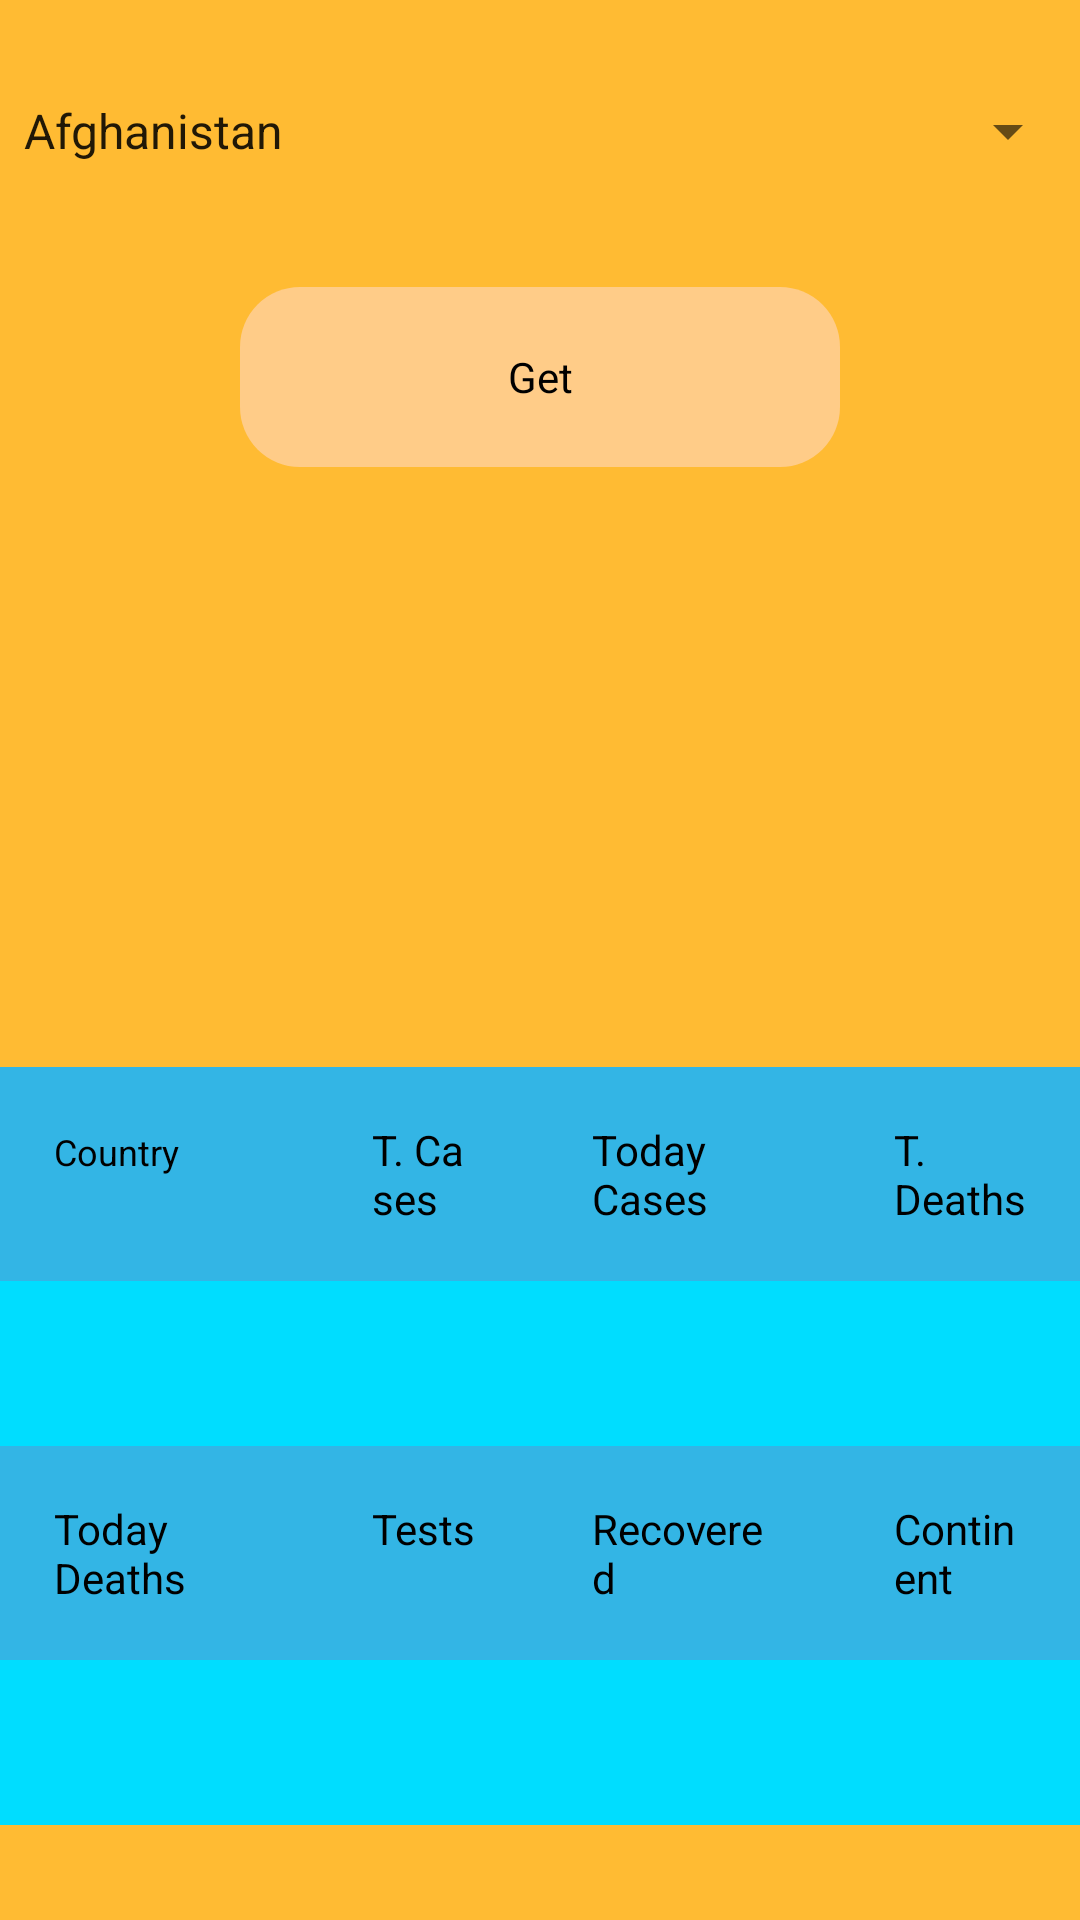

Reconstruct the res/layout file that produces this screen, plus the resources it refers to.
<!-- AndroidManifest.xml: application theme Theme.TempHumid -->
<!-- res/layout/activity_initial.xml -->
<?xml version="1.0" encoding="utf-8"?>

<LinearLayout xmlns:android="http://schemas.android.com/apk/res/android"
    xmlns:app="http://schemas.android.com/apk/res-auto"
    xmlns:tools="http://schemas.android.com/tools"
    android:layout_width="match_parent"
    android:layout_height="match_parent"
    android:layout_gravity="center"
    android:background="@android:color/holo_orange_light"
    android:gravity="center"
    tools:context=".InitialActivity"
    android:orientation="vertical">


    <Spinner
        android:layout_width="match_parent"
        android:layout_height="wrap_content"
        android:entries="@array/countries"
        android:id="@+id/user"/>

    <TextView
        android:layout_width="match_parent"
        android:layout_height="40dp"/>

    <Button
        android:layout_width="200dp"
        android:layout_height="60dp"
        android:id="@+id/get"
        android:text="Get"/>
    <TextView
        android:layout_width="match_parent"
        android:layout_height="200dp"
        android:textSize="12dp"
        android:id="@+id/data"/>

    <TableLayout
        android:layout_width="match_parent"
        android:layout_height="wrap_content"
        android:shrinkColumns="*"
        >

        <TableRow
            android:layout_width="fill_parent"
            android:layout_height="wrap_content"
            android:background="@android:color/holo_blue_light">

            <TextView

                android:layout_width="wrap_content"
                android:layout_height="wrap_content"

                android:padding="18dip"
                android:text="Country"
                android:textColor="#000"
                android:textSize="12dp" />

            <TextView

                android:layout_width="wrap_content"
                android:layout_height="wrap_content"

                android:padding="18dip"
                android:text="T. Cases"
                android:textColor="#000"
                android:textSize="14dp" />
            <TextView


                android:layout_width="wrap_content"
                android:layout_height="wrap_content"

                android:padding="18dip"
                android:text="Today Cases"
                android:textColor="#000"
                android:textSize="14dp" />
            <TextView


                android:layout_width="wrap_content"
                android:layout_height="wrap_content"

                android:padding="18dip"
                android:text="T. Deaths"
                android:textColor="#000"
                android:textSize="14dp" />




        </TableRow>
        <TableRow
            android:layout_width="fill_parent"
            android:layout_height="wrap_content"
            android:background="@android:color/holo_blue_bright">

            <TextView

                android:id="@+id/country"
                android:layout_width="wrap_content"
                android:layout_height="wrap_content"

                android:padding="18dip"
                android:text=""
                android:textColor="#000"
                android:textSize="12dp" />

            <TextView

                android:id="@+id/t_cases"
                android:layout_width="wrap_content"
                android:layout_height="wrap_content"

                android:padding="18dip"
                android:text=""
                android:textColor="#000"
                android:textSize="14dp" />
            <TextView

                android:id="@+id/today_cases"
                android:layout_width="wrap_content"
                android:layout_height="wrap_content"

                android:padding="18dip"
                android:text=""
                android:textColor="#000"
                android:textSize="14dp" />


            <TextView

                android:id="@+id/t_deaths"
                android:layout_width="wrap_content"
                android:layout_height="wrap_content"

                android:padding="18dip"
                android:text=""
                android:textColor="#000"
                android:textSize="14dp" />


        </TableRow>



        <TableRow
            android:layout_width="fill_parent"
            android:layout_height="wrap_content"

            android:background="@android:color/holo_blue_light">


            <TextView


                android:layout_width="wrap_content"
                android:layout_height="wrap_content"

                android:padding="18dip"
                android:text="Today Deaths"
                android:textColor="#000"
                android:textSize="14dp" />
            <TextView


                android:layout_width="wrap_content"
                android:layout_height="wrap_content"

                android:padding="18dip"
                android:text="Tests"
                android:textColor="#000"
                android:textSize="14dp" />

            <TextView


                android:layout_width="wrap_content"
                android:layout_height="wrap_content"

                android:padding="18dip"
                android:text="Recovered"
                android:textColor="#000"
                android:textSize="14dp" />


            <TextView


                android:layout_width="wrap_content"
                android:layout_height="wrap_content"

                android:padding="18dip"
                android:text="Continent"
                android:textColor="#000"
                android:textSize="14dp" />

        </TableRow>
        <TableRow
            android:layout_width="fill_parent"
            android:layout_height="wrap_content"
            android:background="@android:color/holo_blue_bright">


            <TextView


                android:layout_width="wrap_content"
                android:layout_height="wrap_content"

                android:padding="18dip"
                android:id="@+id/today_deaths"
                android:textColor="#000"
                android:textSize="14dp" />
            <TextView


                android:layout_width="wrap_content"
                android:layout_height="wrap_content"

                android:padding="18dip"
                android:id="@+id/tests"
                android:textColor="#000"
                android:textSize="14dp" />

            <TextView


                android:layout_width="wrap_content"
                android:layout_height="wrap_content"

                android:padding="18dip"
                android:id="@+id/recovered"
                android:textColor="#000"
                android:textSize="14dp" />
            <TextView


                android:layout_width="wrap_content"
                android:layout_height="wrap_content"

                android:padding="18dip"
                android:id="@+id/continent"
                android:textColor="#000"
                android:textSize="14dp" />


        </TableRow>




    </TableLayout>


</LinearLayout>
<!-- resources referenced by this layout -->
<resources>
  <string-array name="countries">
  
          <item>Afghanistan</item>
          <item>Pakistan</item>
          <item>China</item>
          <item>India</item>
          <item>Bangladesh</item>
          <item>Bahrain</item>
  
          <item>Albania</item>
          <item>Algeria</item>
          <item>Andorra</item>
          <item>Angola</item>
          <item>Anguilla</item>
          <item>Argentina</item>
          <item>Armenia</item>
          <item>Aruba</item>
          <item>Belarus</item>
          <item>Belgium</item>
          <item>Belize</item>
          <item>Benin</item>
          <item>Bermuda</item>
          <item> Bhutan</item>
  
  
          <item>Bolivia</item>
          <item>Bosnia</item>
          <item>Botswana</item>
          <item>Brazil</item>
          <item>British Virgin Islands</item>
          <item>Brunei</item>
          <item>Bulgaria</item>
          <item>Burkina</item>
          <item>Burundi</item>
          <item>Capo Verde</item>
          <item>Canada</item>
          <item>Cameron</item>
          <item>France</item>
          <item>Australia</item>
          <item>Italy</item>
  
  
      </string-array>
  <style name="Theme.TempHumid" parent="Theme.AppCompat.DayNight.DarkActionBar">
          
         <item name="colorPrimary">@color/green</item>
          <item name="colorPrimaryVariant">@color/grey</item>
          <item name="colorOnPrimary">@color/white</item>
          <item name="android:buttonStyle">@style/button_design</item>
          
          <item name="colorSecondary">@color/teal_200</item>
          <item name="colorSecondaryVariant">@color/teal_700</item>
          <item name="colorOnSecondary">@color/grey</item>
  
          
         
          
  
  
      </style>
  <color name="green">#00B8D4</color>
  <color name="grey">#ffcc88</color>
  <color name="white">#FFFFFFFF</color>
  <style name="button_design" parent="android:style/Widget.Button">
  
          <item name="android:background">@drawable/button_login</item>
  
  
      </style>
  <color name="teal_200">#43DA03</color>
  <color name="teal_700">#72ABDD</color>
  <!-- drawable button_login (drawable) -->
  <?xml version="1.0" encoding="utf-8"?>
  
  <shape xmlns:android="http://schemas.android.com/apk/res/android"
      android:shape="rectangle">
  
      <solid android:color="@color/grey"/>
      <corners android:radius="20dp"/>
  
  </shape>
</resources>
